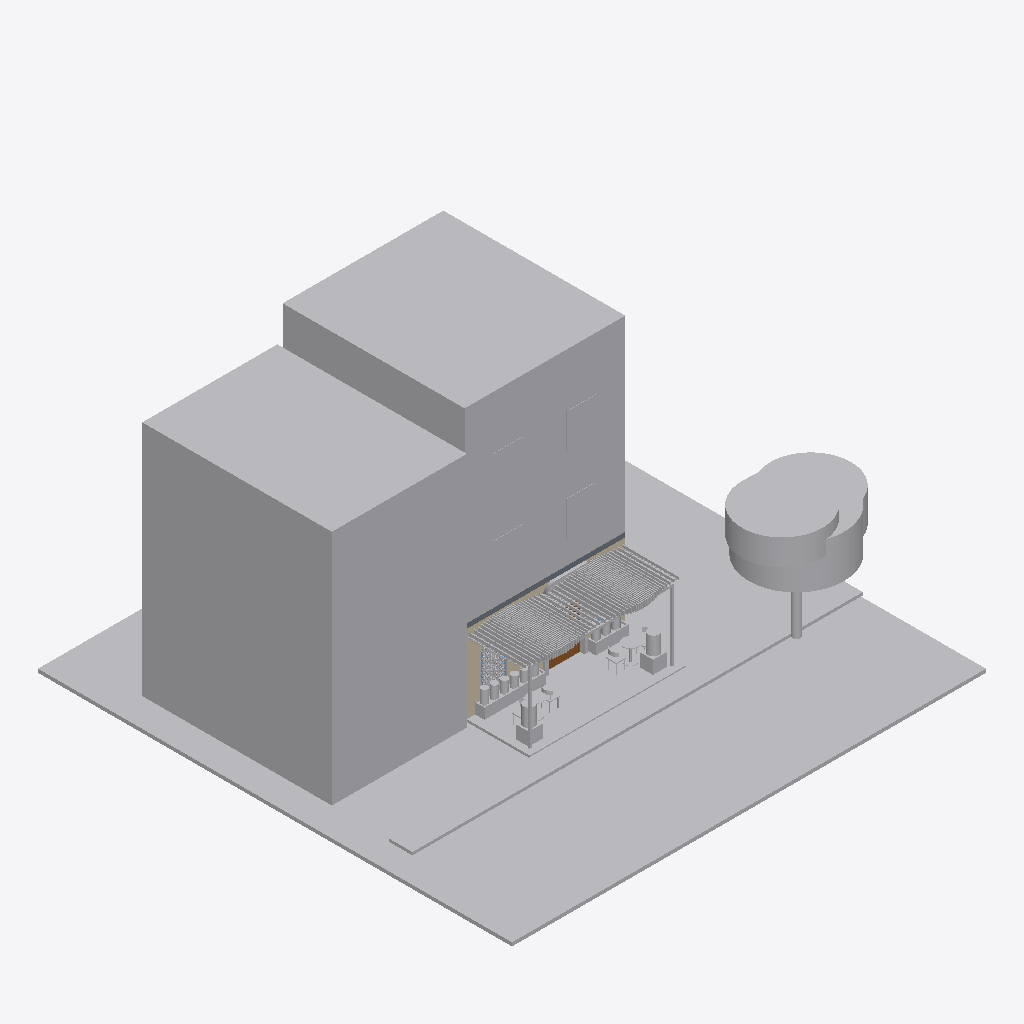
Isometric view of an IFC building model (IFC-SPF (STEP), schema IFC4, length unit centimetre), seen from the south-west, elements coloured by IFC class (only those large enough to see are counted): 32 other elements (light grey), 3 walls (beige), 1 slab (grey), 1 door (brown), 1 window (light blue).
Extent 20.0 m × 20.0 m × 11.8 m (x, y, z). Storeys (4): SS1 _ Sous Sol1 at -3.30 m; N00 _ RDC at 0.00 m; N01 _ 1er Etage at 3.30 m; N02 _ 2eme Etage at 6.60 m. Elements (207): 84 IfcBuildingElementProxy, 30 IfcFurnishingElement, 27 IfcLightFixture, 16 IfcCovering, 11 IfcWallStandardCase, 6 IfcDoor, 5 IfcWall, 4 IfcFurniture, 4 IfcPipeSegment, 3 IfcCableCarrierSegment, 3 IfcMember, 3 IfcWindow.

HEADER;
FILE_DESCRIPTION(('ViewDefinition [DesignTransferView]','Bibliotheque Decimo - V5 amenagement sur existant V4'),'2;1');
FILE_NAME('DECIMO_ESQ_V5.ifc','2026-10-14T23:39:11',(''),(''),'ODA SDAI 24.12','IfcOpenShell 0.9.0 - v5/scripts/construire_v5.py','');
FILE_SCHEMA(('IFC4'));
ENDSEC;
DATA;
#25393=IFCPROJECT('2r2n7FFZX5if6FDnffKx91',#9,'Bibliothèque Decimo - étude intérieure V4','Esquisse V4 K&Démi : arbre à livres, niches cintrées, façade à claustra, palette matériaux',$,'Bibliothèque Decimo - étude intérieure V2','',(#28),#17098);
#25781=IFCSITE('2r2n7FFZX5if6FDnffKx93',#9,'Default',$,$,#19,$,$,.ELEMENT.,(48,51,23,999633),(2,21,3,553905),0.0,$,$);
#25687=IFCBUILDING('2r2n7FFZX5if6FDnffKx90',#9,'',$,$,#18,$,'',.ELEMENT.,$,$,#25686);
#25710=IFCBUILDINGSTOREY('3XY1yV0QDE28kWZr6jkK$_',#9,'SS1 _ Sous Sol1',$,'Niveau:MARQUEUR DE NIVEAU 100é',#25702,$,'SS1 _ Sous Sol1',.ELEMENT.,-330.0);
#25735=IFCBUILDINGSTOREY('2Ps44h3395Peo5JgEi7kY5',#9,'N00 _ RDC',$,'Niveau:MARQUEUR DE NIVEAU 100é',#17,$,'N00 _ RDC',.ELEMENT.,-1.949161E-12);
#25765=IFCBUILDINGSTOREY('2Ps44h3395Peo5JgEi7ksJ',#9,'N01 _ 1er Etage',$,'Niveau:MARQUEUR DE NIVEAU 100é',#25322,$,'N01 _ 1er Etage',.ELEMENT.,330.0);
#25780=IFCBUILDINGSTOREY('2Ps44h3395Peo5JgEi7kBa',#9,'N02 _ 2eme Etage',$,'Niveau:MARQUEUR DE NIVEAU 100é',#25727,$,'N02 _ 2eme Etage',.ELEMENT.,660.0);
#25704=IFCBUILDINGELEMENTPROXY('0UsrJW3tn86Pjy_3YJTo8q',#9,'4350700',$,$,#25705,#25707,'4350700',$);
#25747=IFCBUILDINGELEMENTPROXY('0UsrJW3tn86Pjy_3YJTo8f',#9,'4350705',$,$,#25748,#25750,'4350705',$);
#25697=IFCBUILDINGELEMENTPROXY('0UsrJW3tn86Pjy_3YJTo8o',#9,'4350698',$,$,#25698,#25700,'4350698',$);
#25755=IFCBUILDINGELEMENTPROXY('0UsrJW3tn86Pjy_3YJTo8g',#9,'4350706',$,$,#25756,#25758,'4350706',$);
#1170=IFCBUILDINGELEMENTPROXY('2k8YwN$118JRaiIBs1Wy9O',#1171,'Pergola bois paramétrique (inspiration Kengo Kuma)','2 nappes de lames iroko, relevées à +2,90 ; 16 lames basses, 58 lames hautes ; lames reculées de 27 cm au droit du portail',$,#1172,#1177,$,$);
#25329=IFCBUILDINGELEMENTPROXY('0UsrJW3tn86Pjy_3YJToF0',#9,'4350744',$,$,#25330,#25332,'4350744',$);
#39=IFCBUILDINGELEMENTPROXY('0UsrJW3tn86Pjy_3YJTo8h',#9,'4350707',$,$,#40,#42,'4350707',$);
#25335=IFCBUILDINGELEMENTPROXY('0UsrJW3tn86Pjy_3YJToFF',#9,'4350743',$,$,#25336,#25338,'4350743',$);
#25320=IFCBUILDINGELEMENTPROXY('0UsrJW3tn86Pjy_3YJToF1',#9,'4350745',$,$,#25321,#25326,'4350745',$);
#1924=IFCBUILDINGELEMENTPROXY('1Nmt1c$1v95e7BnziZphOz',#1925,'Jardinière maçonnée 1','Jardinière maçonnée enduite, h 45 cm, plantations, LED rasante en pied',$,#1926,#1931,$,$);
#2370=IFCWALLSTANDARDCASE('0UsrJW3tn86Pjy_3YJToAc',#9,'Mur de base:Agglos creux 15 + Enduit 2 Faces 1.5_K&D:4350590',$,'Mur de base:Agglos creux 15 + Enduit 2 Faces 1.5_K&D',#2065,#2371,'4350590',$);
#25737=IFCBUILDINGELEMENTPROXY('0UsrJW3tn86Pjy_3YJTo8e',#9,'4350704',$,$,#25738,#25740,'4350704',$);
#25712=IFCBUILDINGELEMENTPROXY('0UsrJW3tn86Pjy_3YJTo8r',#9,'4350701',$,$,#25713,#25715,'4350701',$);
#25718=IFCBUILDINGELEMENTPROXY('0UsrJW3tn86Pjy_3YJTo8s',#9,'4350702',$,$,#25719,#25721,'4350702',$);
#25725=IFCBUILDINGELEMENTPROXY('0UsrJW3tn86Pjy_3YJTo8t',#9,'4350703',$,$,#25726,#25731,'4350703',$);
#1834=IFCBUILDINGELEMENTPROXY('2C6Luv0A1B_foi9IjFaFXo',#1835,'Jardinière maçonnée 2','Jardinière maçonnée enduite, h 45 cm, plantations, LED rasante en pied',$,#1836,#1841,$,$);
#27053=IFCSLAB('2MNTxkJ_LFnPh2_hmTeQfp',#27059,'Dalle haute existante (plancher des logements) - hypothèse','Élément structurel absent de la V4, ajouté sur l''emprise exacte des murs V4 ; sous-face +3,30 = arase des murs ; ép. 20 cm supposée',$,#27058,#27061,$,.FLOOR.);
#2291=IFCBUILDINGELEMENTPROXY('0WWmfW2yb3TODeYiNEWi5A',#2292,'Portail d''entrée terre cuite','Portail en saillie de 12 cm, enduit teinté terre cuite, angle supérieur arrondi R 45',$,#2293,#2298,$,$);
#25342=IFCBUILDINGELEMENTPROXY('0UsrJW3tn86Pjy_3YJToFE',#9,'4350742',$,$,#25343,#25345,'4350742',$);
#4586=IFCBUILDINGELEMENTPROXY('2qBg71k2T7Q8kslaG$No4r',#4587,'Claustra terre cuite baie A','Claustra terre cuite, motif anneaux, module 20 x 20 cm, ép. 6 cm',$,#4588,#4593,$,$);
#25358=IFCBUILDINGELEMENTPROXY('0UsrJW3tn86Pjy_3YJToFM',#9,'4350734',$,$,#25359,#25361,'4350734',$);
#25349=IFCBUILDINGELEMENTPROXY('0UsrJW3tn86Pjy_3YJToFN',#9,'4350735',$,$,#25350,#25352,'4350735',$);
#25371=IFCBUILDINGELEMENTPROXY('0UsrJW3tn86Pjy_3YJToFK',#9,'4350732',$,$,#25372,#25374,'4350732',$);
#16582=IFCFURNISHINGELEMENT('0UsrJW3tn86Pjy_3YJToFB',#16583,'DECIMO_T02_Table_Ronde:ESQ - sur mesure:4350739',$,'DECIMO_T02_Table_Ronde:ESQ - sur mesure',#16584,#16589,'4350739');
#25364=IFCBUILDINGELEMENTPROXY('0UsrJW3tn86Pjy_3YJToFL',#9,'4350733',$,$,#25365,#25367,'4350733',$);
#1810=IFCBUILDINGELEMENTPROXY('3zwzOP2cjDNfNlRYtvyFcO',#1811,'Poteau de pergola','Poteau bois rallongé (pergola relevée à +2,90)',$,#1812,#1817,$,$);
#1786=IFCBUILDINGELEMENTPROXY('03BXfZSG189QHRrmd6_5EX',#1787,'Poteau de pergola','Poteau bois rallongé (pergola relevée à +2,90)',$,#1788,#1793,$,$);
#2108=IFCDOOR('0XWG8_60z0TO21IMl2Qta8',#2109,'Porte d''entrée cintrée double (0,90 + 0,60)','Double porte vitrée cintrée, acier noir, ouvrant vers l''extérieur, seuil plat',$,#2110,#2115,$,280.0,150.0,$,$,$);
#32631=IFCBUILDINGELEMENTPROXY('3yRfVqQJfDOAf11wwT$xul',#32637,'Inserts Adinkra terre cuite - claustra baie A','Inserts terre cuite scellés dans le claustra V4 conservé : cercles concentriques (Adinkrahene, grandeur) dans chaque anneau ; carrés « clôture » (Eban, sécurité du foyer) dans les interstices. Pas de ','Claustra - inserts',#32636,#32639,$,.USERDEFINED.);
#15994=IFCBUILDINGELEMENTPROXY('0UsrJW3tn86Pjy_3YJTo8l',#15995,'4350711',$,$,#15996,#16001,'4350711',$);
#25504=IFCFURNISHINGELEMENT('0UsrJW3tn86Pjy_3YJToF8',#9,'DECIMO_T02_Table_Ronde:ESQ - sur mesure:4350736',$,'DECIMO_T02_Table_Ronde:ESQ - sur mesure',#25505,#25508,'4350736');
#16565=IFCFURNISHINGELEMENT('0UsrJW3tn86Pjy_3YJToFC',#16566,'DECIMO_C01_Chaise_Courbe:ESQ - sur mesure:4350740',$,'DECIMO_C01_Chaise_Courbe:ESQ - sur mesure',#16567,#16572,'4350740');
#25450=IFCFURNISHINGELEMENT('0UsrJW3tn86Pjy_3YJToFA',#9,'DECIMO_C01_Chaise_Courbe:ESQ - sur mesure:4350738',$,'DECIMO_C01_Chaise_Courbe:ESQ - sur mesure',#25451,#25454,'4350738');
#17132=IFCWALLSTANDARDCASE('0UsrJW3tn86Pjy_3YJToAZ',#9,'Mur de base:Agglos creux 15 + Enduit 2 Faces 1.5_K&D:4350587',$,'Mur de base:Agglos creux 15 + Enduit 2 Faces 1.5_K&D',#17133,#17136,'4350587',$);
#25471=IFCFURNISHINGELEMENT('0UsrJW3tn86Pjy_3YJToF9',#9,'DECIMO_C01_Chaise_Courbe:ESQ - sur mesure:4350737',$,'DECIMO_C01_Chaise_Courbe:ESQ - sur mesure',#25472,#25476,'4350737');
#16445=IFCFURNISHINGELEMENT('0UsrJW3tn86Pjy_3YJToFD',#16446,'DECIMO_C01_Chaise_Courbe:ESQ - sur mesure:4350741',$,'DECIMO_C01_Chaise_Courbe:ESQ - sur mesure',#16447,#16452,'4350741');
#6329=IFCWINDOW('3s7LCYXa50aB0iRHEyKaWy',#6330,'Vitrage baie cintrée A','Vitrage fixe en retrait, derrière le claustra',$,#6331,#6336,$,$,$,$,$,$);
#17064=IFCWALLSTANDARDCASE('0UsrJW3tn86Pjy_3YJToAa',#9,'Mur de base:Agglos creux 15 + Enduit 2 Faces 1.5_K&D:4350588',$,'Mur de base:Agglos creux 15 + Enduit 2 Faces 1.5_K&D',#17065,#17068,'4350588',$);
ENDSEC;
